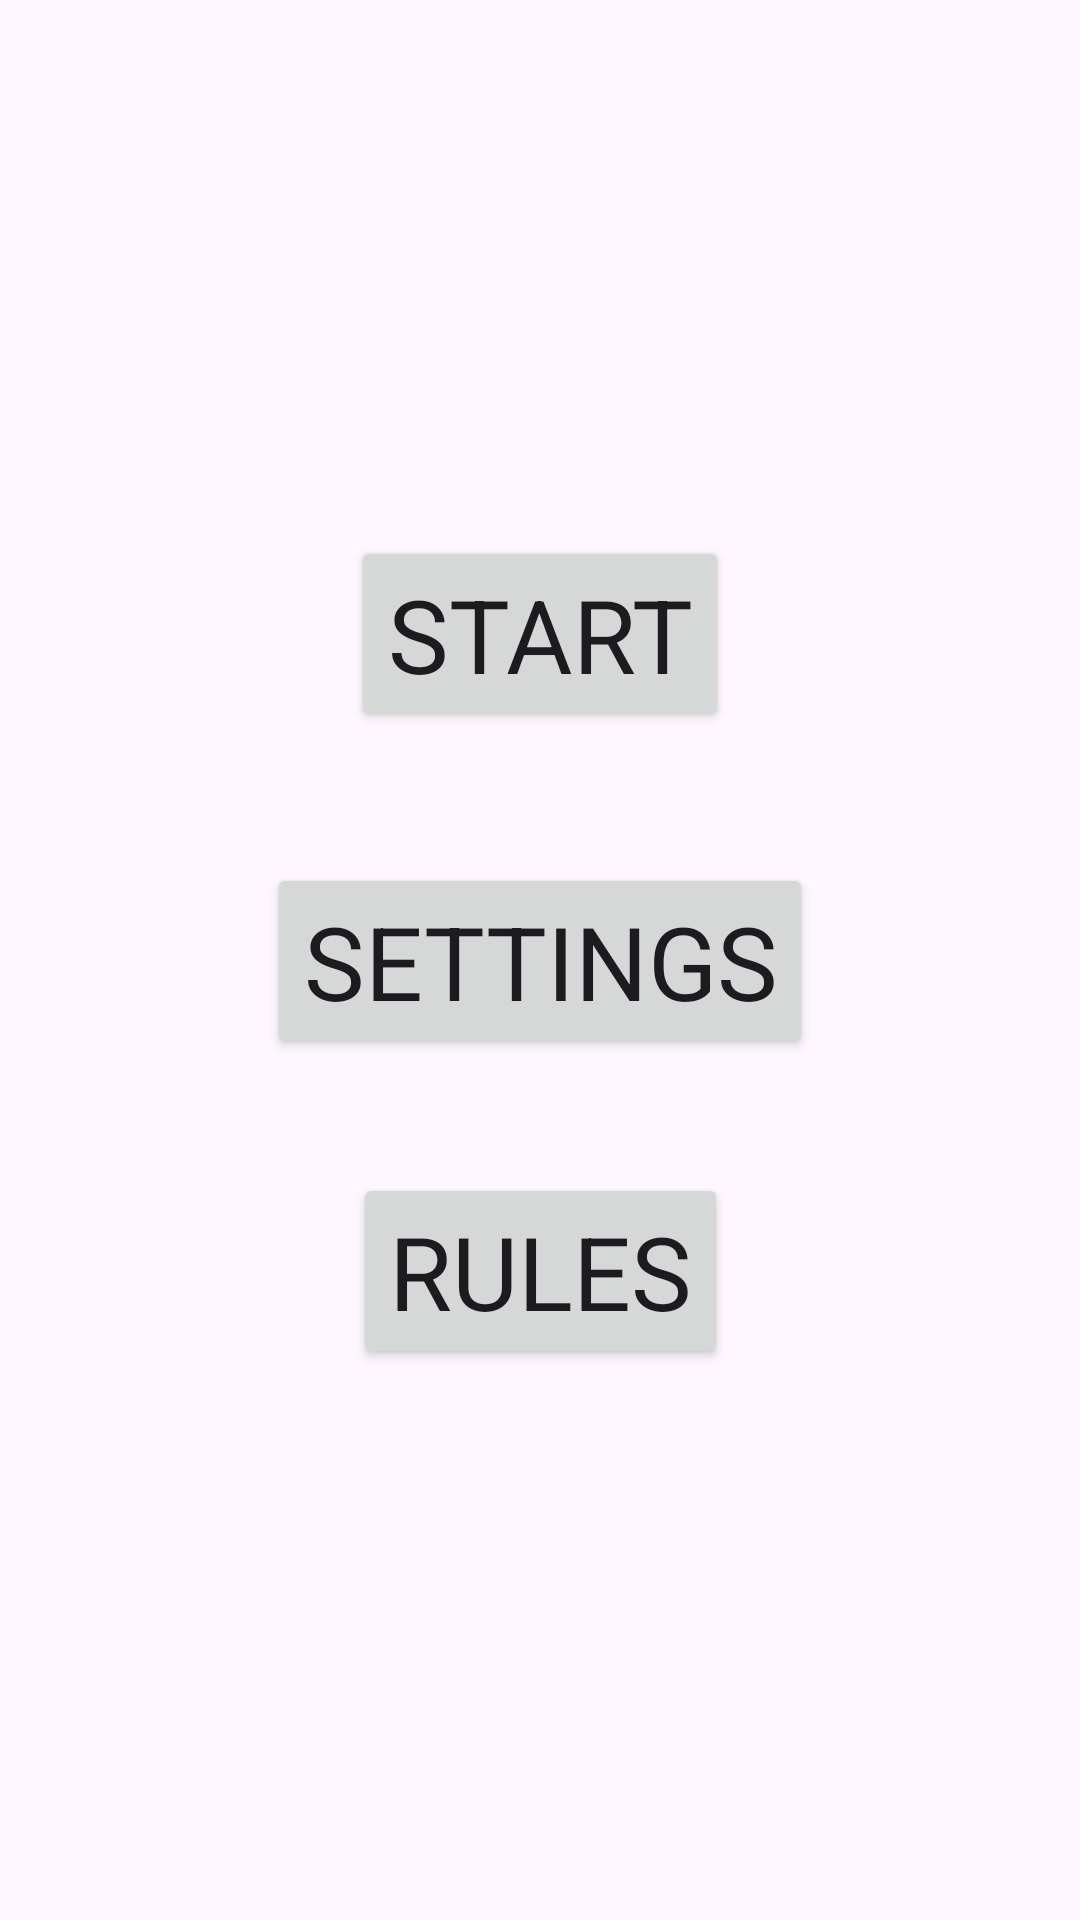

Write the Android layout XML for this screen, with the resource values it uses.
<!-- AndroidManifest.xml: application theme Theme.RuxTicTacToe -->
<!-- res/layout/start_activity.xml -->
<?xml version="1.0" encoding="utf-8"?>
<androidx.constraintlayout.widget.ConstraintLayout xmlns:android="http://schemas.android.com/apk/res/android"
    xmlns:app="http://schemas.android.com/apk/res-auto"
    xmlns:tools="http://schemas.android.com/tools"
    android:id="@+id/start_activity"
    android:layout_width="640dp"
    android:layout_height="640dp"
    android:maxWidth="640dp"
    android:maxHeight="640dp"
    android:minWidth="640dp"
    android:minHeight="640dp"
    tools:context=".StartActivity">

    <Button
        android:id="@+id/start_game"
        android:layout_width="wrap_content"
        android:layout_height="wrap_content"
        android:fontFamily="sans-serif"
        android:text="Start"
        android:textSize="34sp"
        app:layout_constraintBottom_toBottomOf="parent"
        app:layout_constraintEnd_toEndOf="parent"
        app:layout_constraintStart_toStartOf="parent"
        app:layout_constraintTop_toTopOf="parent"
        app:layout_constraintVertical_bias="0.311" />

    <Button
        android:id="@+id/game_settings"
        android:layout_width="wrap_content"
        android:layout_height="wrap_content"
        android:fontFamily="sans-serif"
        android:text="Settings"
        android:textSize="34sp"
        app:layout_constraintBottom_toBottomOf="parent"
        app:layout_constraintEnd_toEndOf="parent"
        app:layout_constraintStart_toStartOf="parent"
        app:layout_constraintTop_toBottomOf="@+id/start_game"
        app:layout_constraintVertical_bias="0.132" />

    <Button
        android:id="@+id/rules_button"
        android:layout_width="wrap_content"
        android:layout_height="wrap_content"
        android:fontFamily="sans-serif"
        android:text="Rules"
        android:textSize="34sp"
        app:layout_constraintBottom_toBottomOf="parent"
        app:layout_constraintEnd_toEndOf="parent"
        app:layout_constraintStart_toStartOf="parent"
        app:layout_constraintTop_toBottomOf="@+id/game_settings"
        app:layout_constraintVertical_bias="0.172" />

</androidx.constraintlayout.widget.ConstraintLayout>
<!-- resources referenced by this layout -->
<resources>
  <style name="Theme.RuxTicTacToe" parent="Base.Theme.RuxTicTacToe" />
  <style name="Base.Theme.RuxTicTacToe" parent="Theme.Material3.DayNight.NoActionBar">
          
          
      </style>
</resources>
